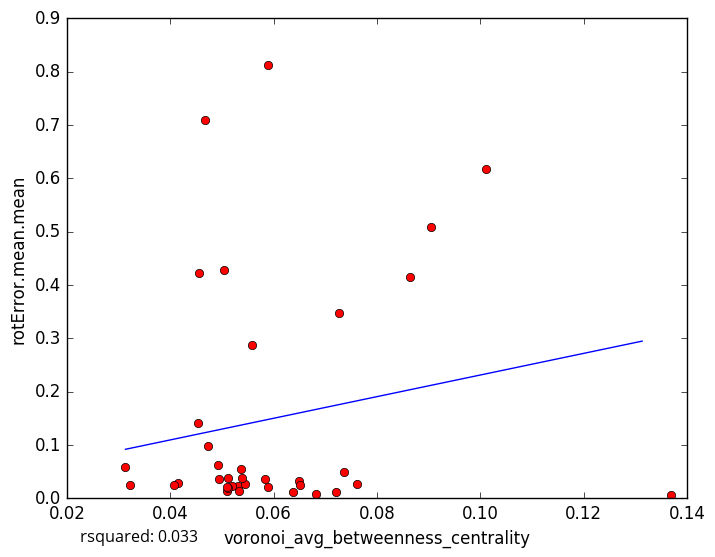

The file beside this chart, header and first rows:
voronoi_avg_betweenness_centrality, rotError.mean.mean
0.06496, 0.03306
0.05306, 0.02292
0.06375, 0.0119
0.06507, 0.02442
0.05199, 0.02298
0.05439, 0.02601
0.05114, 0.03858
0.05102, 0.01412
0.09052, 0.5085
0.05035, 0.4272
0.04156, 0.02768
0.05885, 0.02187
0.03213, 0.02559
0.07206, 0.01131
0.137, 0.005875
0.06824, 0.008499
0.05839, 0.03647
0.05337, 0.01338
0.04078, 0.02521
0.04727, 0.09874
0.05122, 0.01887
0.05107, 0.02171
0.04942, 0.03567
0.04677, 0.7101
0.101, 0.6179
0.07266, 0.3472
0.05382, 0.03777
0.05364, 0.05426
0.05592, 0.2879
0.07372, 0.04882
0.05897, 0.8117
0.04919, 0.06198
0.04549, 0.4221
0.08642, 0.4153
0.04531, 0.1403
0.03134, 0.05855
0.07619, 0.02715
5-Fold RMSE:, 0.1469, 0.3029, 0.243, 0.2753, 0.2753
Average 5-Fold RMSE:, 0.2258
5-Fold rsquared:, -0.2245, -0.1047, 0.02561, -381.1, -381.1
Average 5-Fold rsquared:, -76.84
